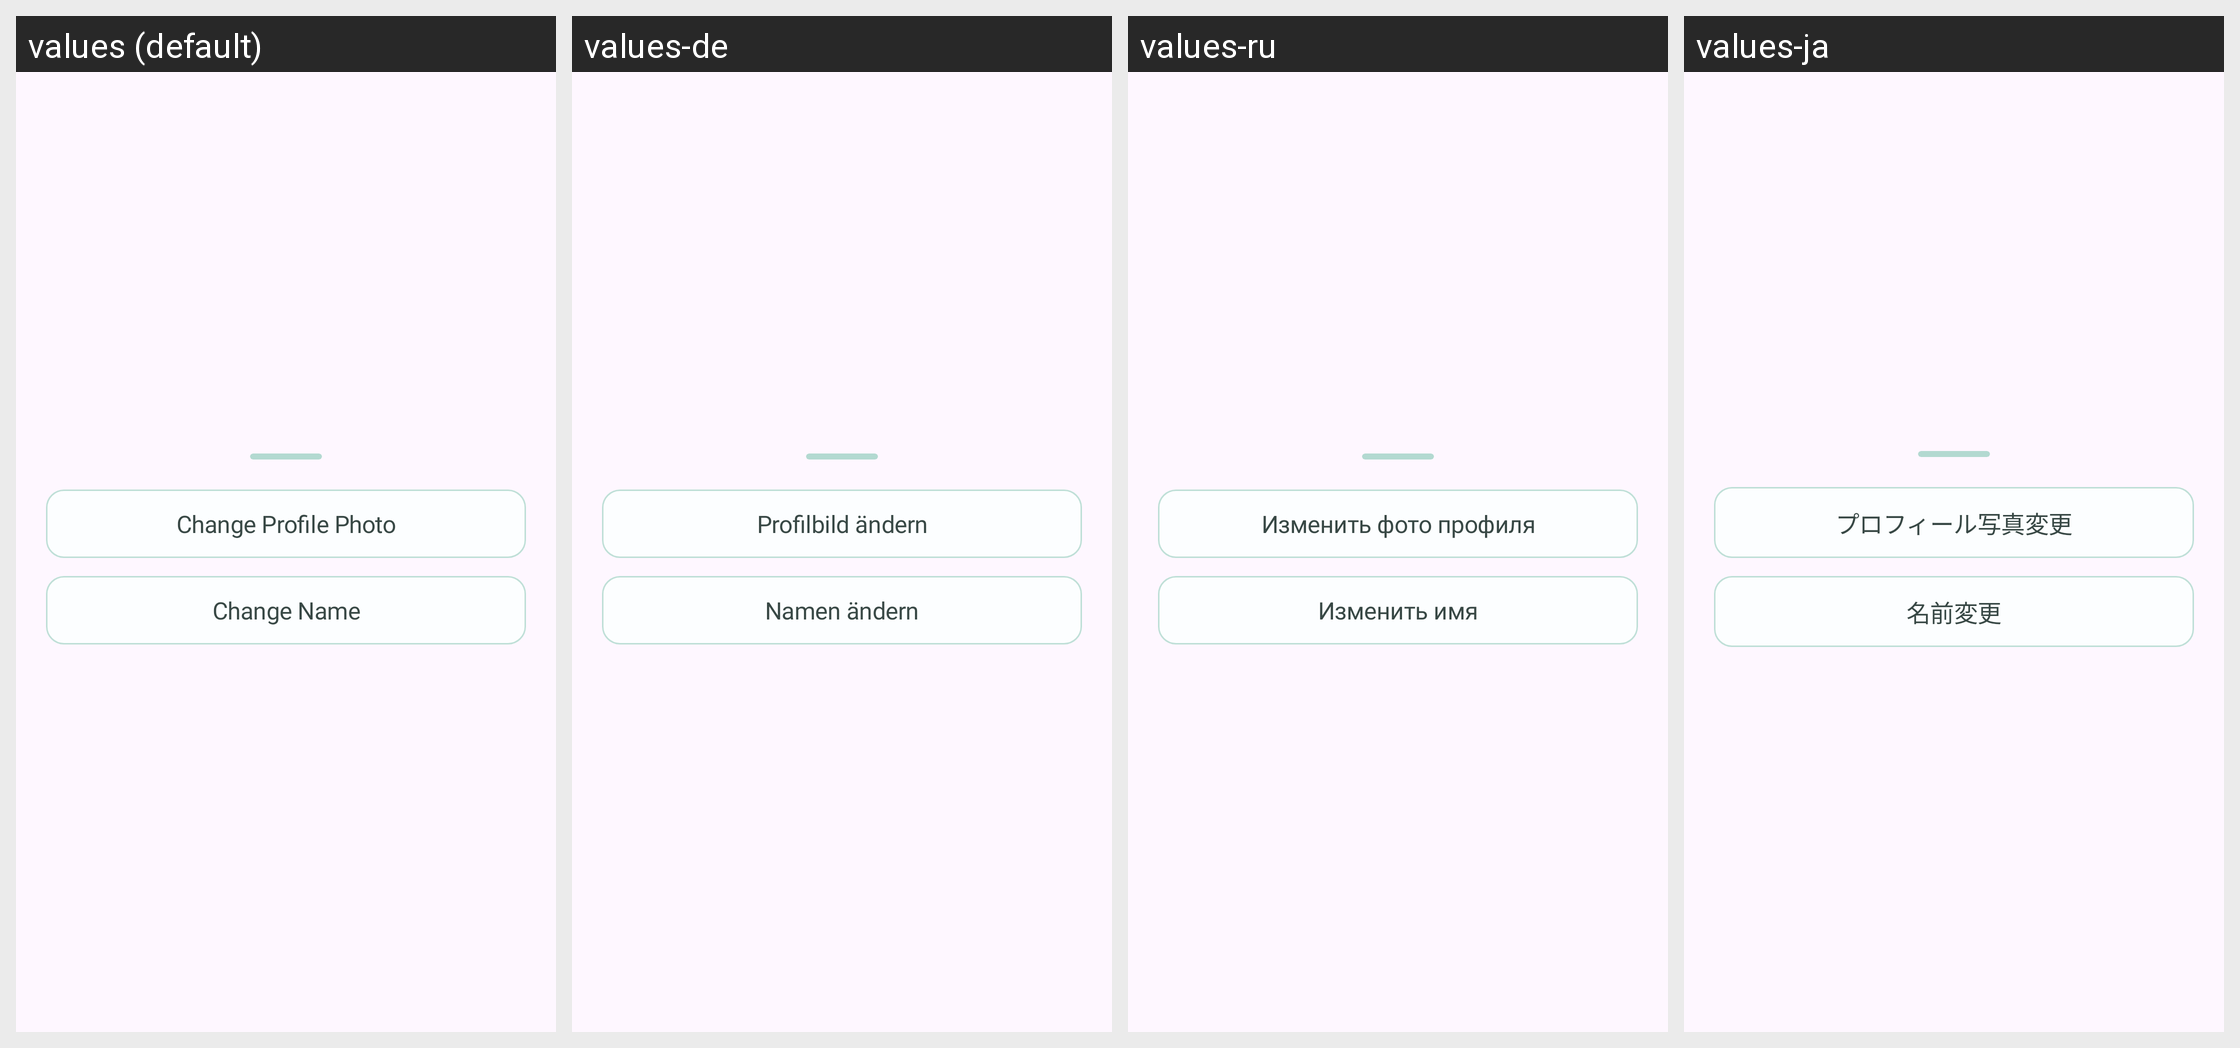

Translations of the strings shown on this Android screen, per locale in the grid:
Android screen res/layout/b_sheet_profile_more.xml rendered under 4 locales, left to right: values (default), values-de, values-ru, values-ja. Device: Nexus 5 (rendered at 1080×1920; each locale shown at half size, 540×960, under a caption strip naming it); theme Theme.Roadcapture.
Other locales in the repository, not shown: values-ar, values-en, values-es, values-fr, values-hi, values-in, values-ko, values-pt, values-zh-rCN.
Strings drawn on this screen, with the default value and each locale's value (text and hints the layout hard-codes, and strings that could not be matched under every locale, appear in the picture but are not listed):

change_profile_photo
  values: Change Profile Photo
  values-de: Profilbild ändern
  values-ru: Изменить фото профиля
  values-ja: プロフィール写真変更

change_name
  values: Change Name
  values-de: Namen ändern
  values-ru: Изменить имя
  values-ja: 名前変更
